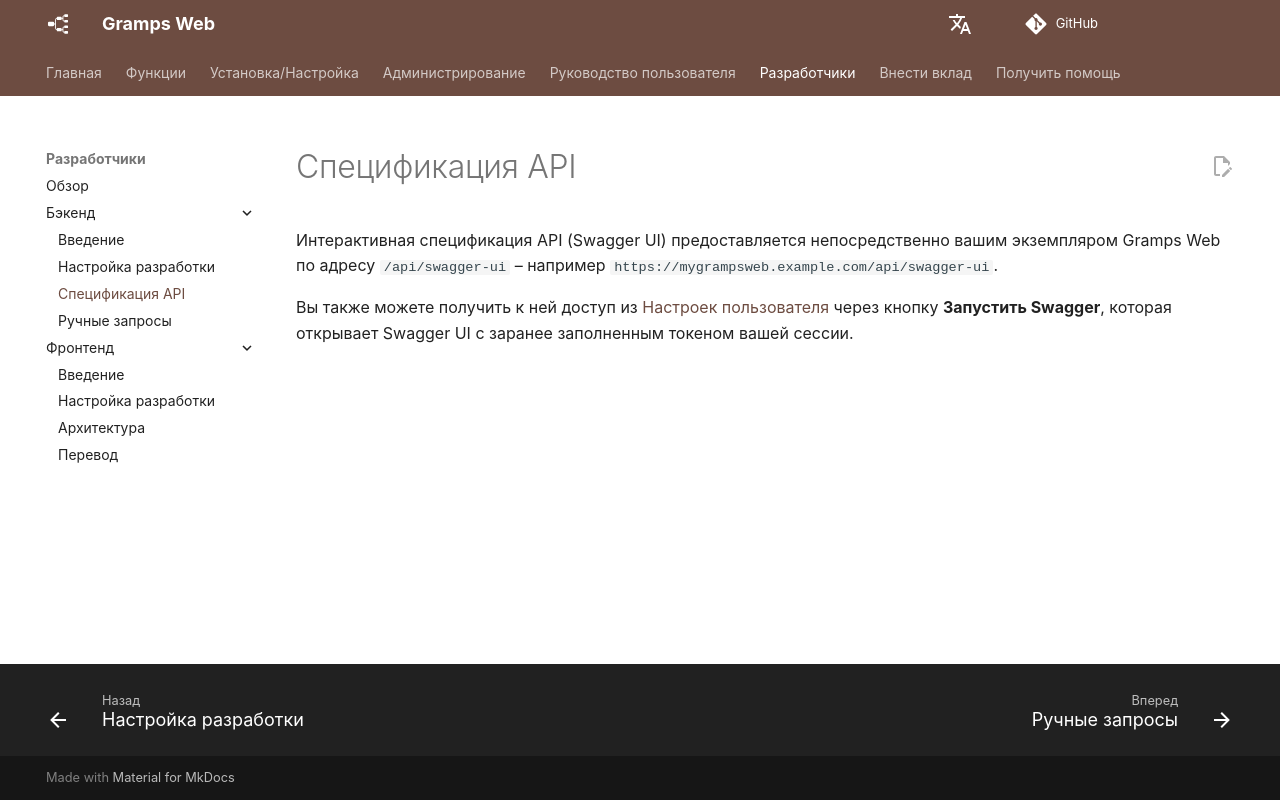

repository: gramps-project/gramps-web-docs · page: ru/development/backend/api/index.html · generator: mkdocs

---
hide:
  - toc
---

# Спецификация API

Интерактивная спецификация API (Swagger UI) предоставляется непосредственно вашим экземпляром Gramps Web по адресу `/api/swagger-ui` – например `https://mygrampsweb.example.com/api/swagger-ui`.

Вы также можете получить к ней доступ из [Настроек пользователя](../../user-guide/settings.md) через кнопку **Запустить Swagger**, которая открывает Swagger UI с заранее заполненным токеном вашей сессии.
